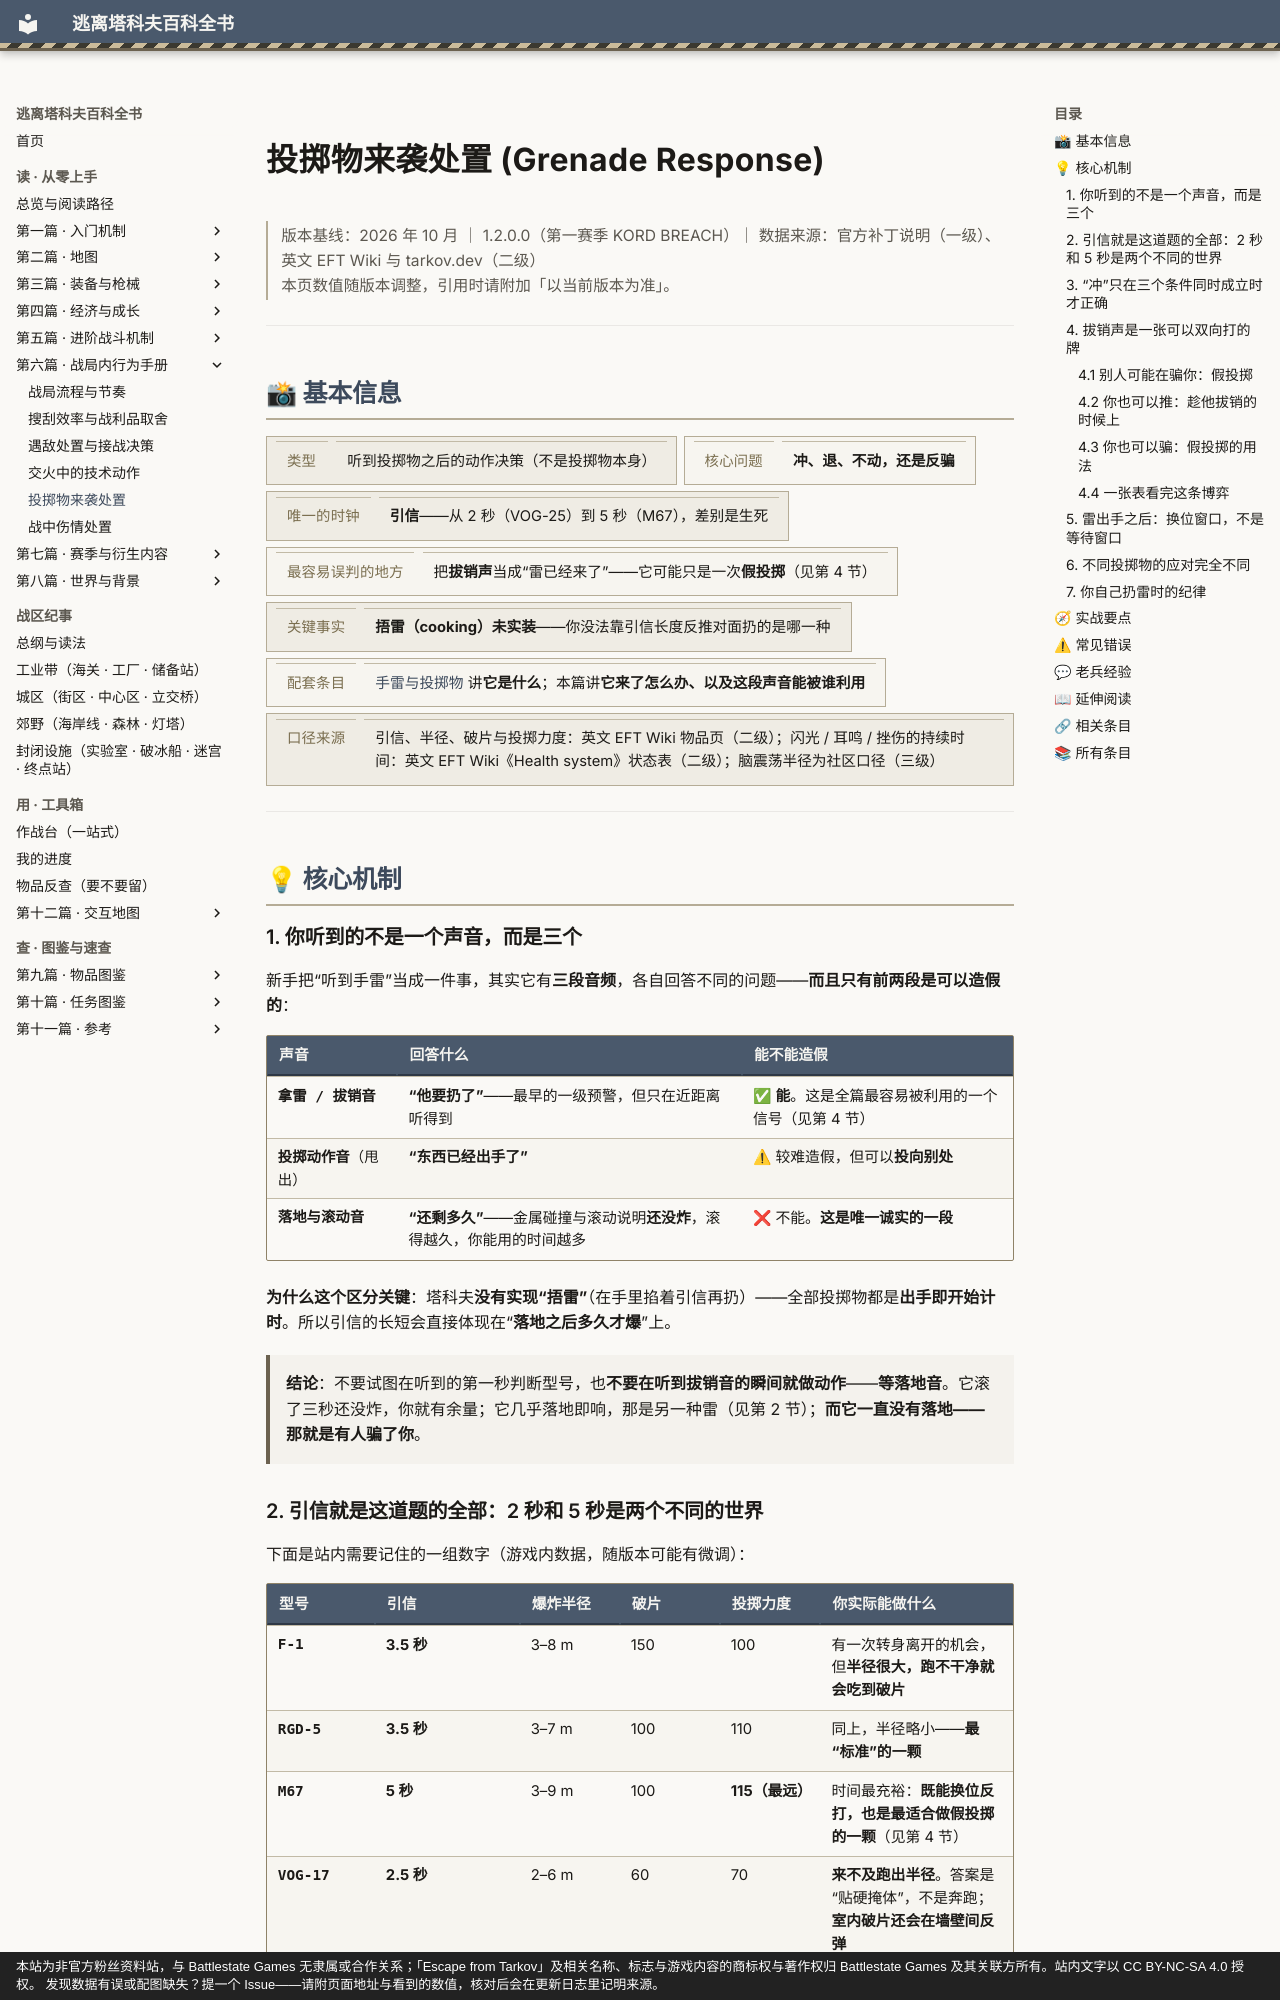

repository: GTX950L/tarkov-encyclopedia · page: entries/grenade-response/index.html · generator: mkdocs · copyright: 本站为非官方粉丝资料站，与 Battlestate Games 无隶属或合作关系；「Escape from Tarkov」及相关名称、标志与游戏内容的商标权与著作权归 Battlestate Games 及其关联方所有。站内文字以 CC BY-NC-SA 4.0 授权。 发现数据有误或配图缺失？提一个 Issue——请附页面地址与看到的数值，核对后会在更新日志里记明来源。

---
description: "投掷物来袭处置：为什么这个区分关键：塔科夫没有实现“捂雷”（在手里掐着引信再扔）——全部投掷物都是出手即开始计时。所以引信的长短会直接体…"  # 自动生成
tags:
  - 战斗
  - 中期
---
# 投掷物来袭处置 (Grenade Response)

<div class="tk-ver" data-search-exclude markdown>

> 版本基线：2026 年 10 月 ｜ 1.2.0.0（第一赛季 KORD BREACH）｜ 数据来源：官方补丁说明（一级）、英文 EFT Wiki 与 tarkov.dev（二级）  
> 本页数值随版本调整，引用时请附加「以当前版本为准」。

</div>

<a id="top"></a>

---

## 📸 基本信息

<div class="tk-kv-wrap" markdown>

| 项目 | 信息 |
|------|------|
| **类型** | 听到投掷物之后的动作决策（不是投掷物本身） |
| **核心问题** | **冲、退、不动，还是反骗** |
| **唯一的时钟** | **引信**——从 2 秒（VOG-25）到 5 秒（M67），差别是生死 |
| **最容易误判的地方** | 把**拔销声**当成“雷已经来了”——它可能只是一次**假投掷**（见第 4 节） |
| **关键事实** | **捂雷（cooking）未实装**——你没法靠引信长度反推对面扔的是哪一种 |
| **配套条目** | [手雷与投掷物](grenades.md) 讲**它是什么**；本篇讲**它来了怎么办、以及这段声音能被谁利用** |
| **口径来源** | 引信、半径、破片与投掷力度：英文 EFT Wiki 物品页（二级）；闪光 / 耳鸣 / 挫伤的持续时间：英文 EFT Wiki《Health system》状态表（二级）；脑震荡半径为社区口径（三级） |

</div>

---

## 💡 核心机制

### 1. 你听到的不是一个声音，而是三个

<a id="sounds"></a>

新手把“听到手雷”当成一件事，其实它有**三段音频**，各自回答不同的问题——**而且只有前两段是可以造假的**：

| 声音 | 回答什么 | 能不能造假 |
|------|----------|------------|
| **拿雷 / 拔销音** | **“他要扔了”**——最早的一级预警，但只在近距离听得到 | ✅ **能**。这是全篇最容易被利用的一个信号（见第 4 节） |
| **投掷动作音**（甩出） | **“东西已经出手了”** | ⚠ 较难造假，但可以**投向别处** |
| **落地与滚动音** | **“还剩多久”**——金属碰撞与滚动说明**还没炸**，滚得越久，你能用的时间越多 | ❌ 不能。**这是唯一诚实的一段** |

**为什么这个区分关键**：塔科夫**没有实现“捂雷”**（在手里掐着引信再扔）——全部投掷物都是**出手即开始计时**。所以引信的长短会直接体现在“**落地之后多久才爆**”上。

> **结论**：不要试图在听到的第一秒判断型号，也**不要在听到拔销音的瞬间就做动作**——**等落地音**。它滚了三秒还没炸，你就有余量；它几乎落地即响，那是另一种雷（见第 2 节）；**而它一直没有落地——那就是有人骗了你**。
